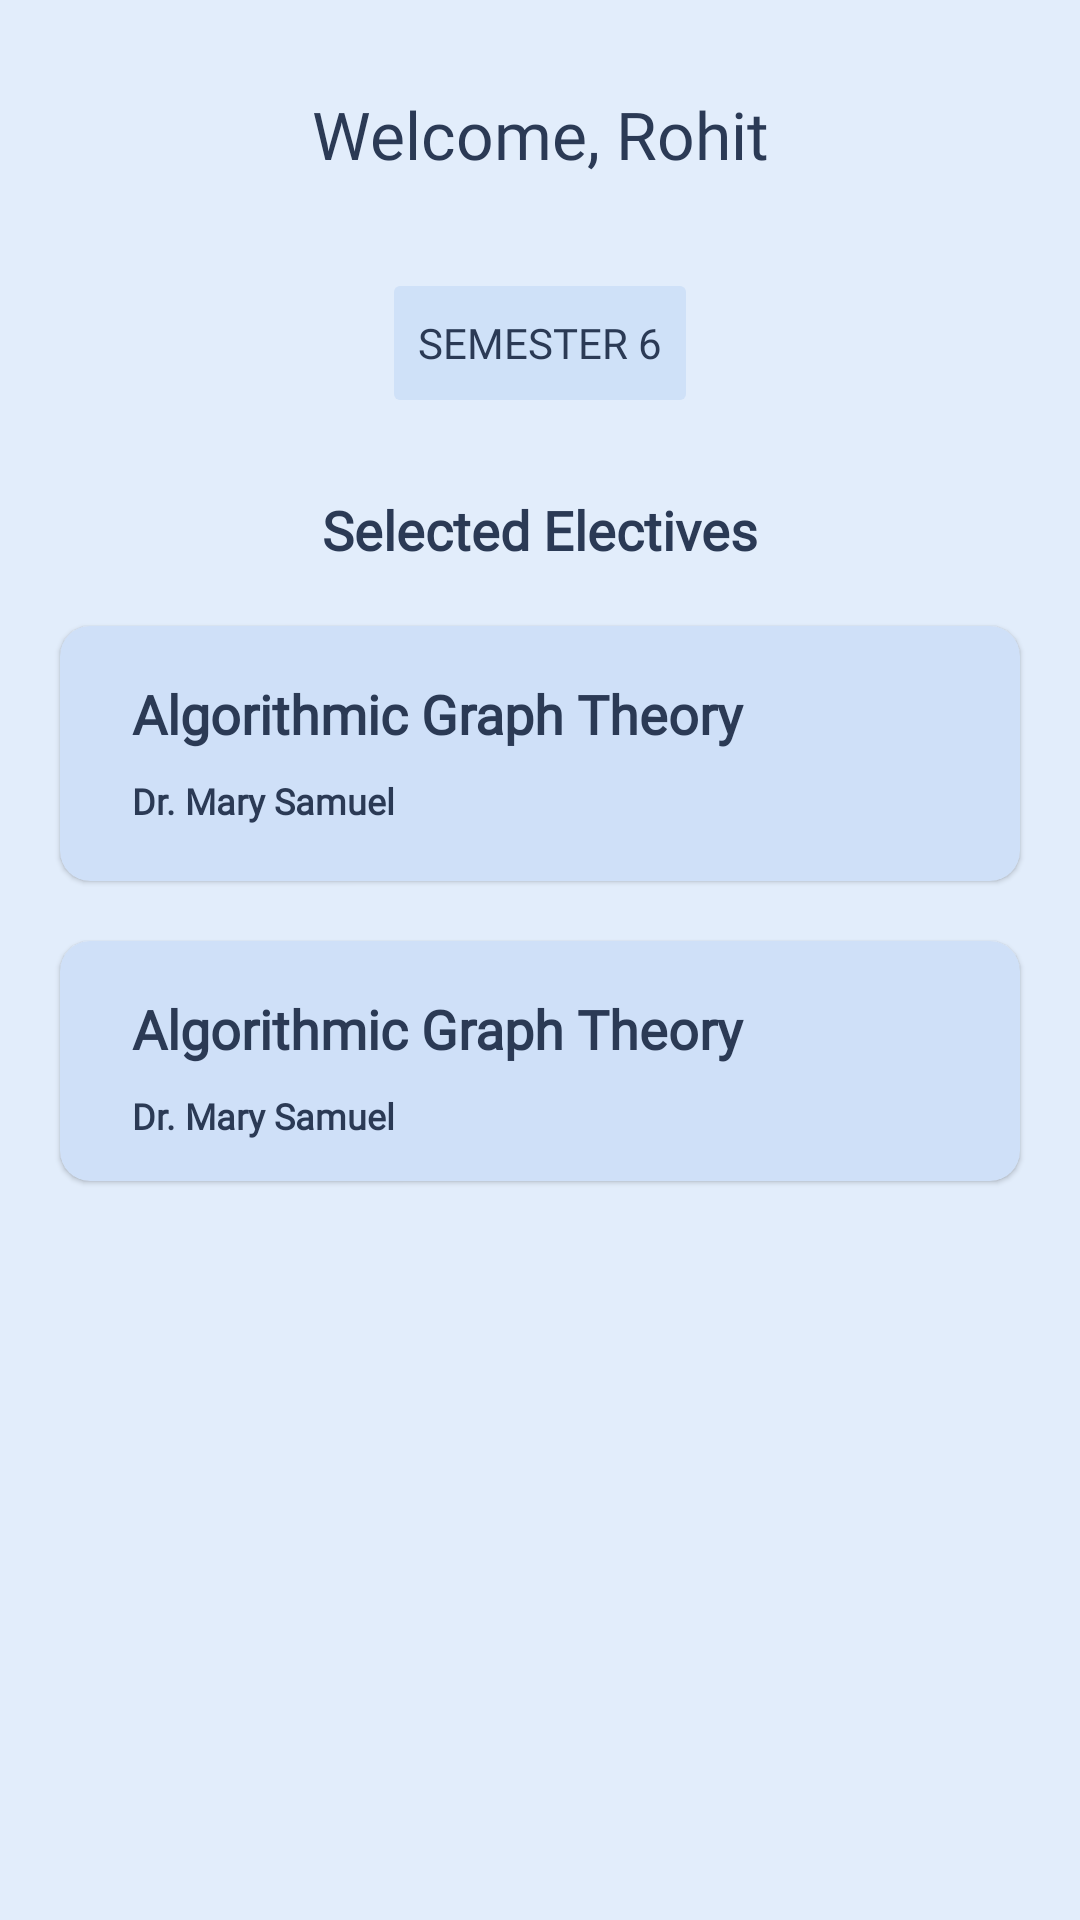

Layout XML and referenced resources for this Android screen:
<!-- AndroidManifest.xml: application theme Theme.ElectiveSelector -->
<!-- res/layout/fragment_selected_electives.xml -->
<?xml version="1.0" encoding="utf-8"?>
<androidx.constraintlayout.widget.ConstraintLayout
    xmlns:android="http://schemas.android.com/apk/res/android"
    xmlns:app="http://schemas.android.com/apk/res-auto"
    xmlns:tools="http://schemas.android.com/tools"
    android:layout_width="match_parent"
    android:layout_height="match_parent"
    android:background="#E2EDFB"
    tools:context=".fragments.SelectedElectives">

    <TextView
        android:id="@+id/greeting"
        android:layout_width="wrap_content"
        android:layout_height="wrap_content"
        android:layout_marginTop="30dp"
        android:fontFamily="@font/open_sans"
        android:text="Welcome, Rohit"
        android:textColor="#2B3A55"
        android:textSize="22sp"
        app:layout_constraintLeft_toLeftOf="parent"
        app:layout_constraintTop_toTopOf="parent"
        app:layout_constraintRight_toRightOf="parent"
        />

    <Button
        android:id="@+id/semBtn"
        android:layout_width="wrap_content"
        android:layout_height="50dp"
        android:layout_marginTop="30dp"
        android:backgroundTint="#CFE1F8"
        android:enabled="false"
        android:fontFamily="@font/open_sans"
        android:text="SEMESTER 6"
        android:textColor="#2B3A55"
        app:layout_constraintEnd_toEndOf="parent"
        app:layout_constraintHorizontal_bias="0.5"
        app:layout_constraintStart_toStartOf="parent"
        app:layout_constraintTop_toBottomOf="@+id/greeting" />


    <TextView
        android:id="@+id/selectedElectives"
        android:layout_width="wrap_content"
        android:layout_height="wrap_content"
        android:text="Selected Electives"
        android:layout_marginTop="25dp"
        android:textSize="18sp"
        android:textStyle="bold"
        android:textColor="#2B3A55"
        android:fontFamily="@font/open_sans"
        app:layout_constraintTop_toBottomOf="@+id/semBtn"
        app:layout_constraintLeft_toLeftOf="parent"
        app:layout_constraintRight_toRightOf="parent"
        />

    <com.google.android.material.card.MaterialCardView
        android:id="@+id/sub1card"
        android:layout_width="match_parent"
        android:layout_height="85dp"
        app:layout_constraintTop_toBottomOf="@+id/selectedElectives"
       android:layout_margin="20dp"
        app:layout_constraintEnd_toEndOf="parent"
        app:layout_constraintHorizontal_bias="0.5"
        app:layout_constraintStart_toStartOf="parent"
        android:backgroundTint="#CFE0F8"
        app:cardCornerRadius="10dp"

        >
        <TextView
            android:id="@+id/el1Title"
            android:layout_width="wrap_content"
            android:layout_height="wrap_content"
            android:text="Algorithmic Graph Theory"
            android:fontFamily="@font/open_sans"
            android:textStyle="bold"
            android:textColor="#2B3A55"
            android:textSize="18sp"
            android:layout_marginTop="17dp"
            android:layout_marginStart="24dp"
            />

        <TextView
            android:id="@+id/el1Faculty"
            android:layout_width="wrap_content"
            android:layout_height="wrap_content"
            android:text="Dr. Mary Samuel"
            android:fontFamily="@font/open_sans"
            android:textStyle="bold"
            android:textColor="#2B3A55"
            android:textSize="12sp"
            android:layout_marginTop="50dp"
            android:layout_marginStart="24dp"

            />

    </com.google.android.material.card.MaterialCardView>


    <com.google.android.material.card.MaterialCardView
        android:id="@+id/sub2card"
        android:layout_width="match_parent"
        android:layout_height="80dp"
        app:layout_constraintTop_toBottomOf="@+id/sub1card"
        android:layout_margin="20dp"
        app:layout_constraintEnd_toEndOf="parent"
        app:layout_constraintHorizontal_bias="0.5"
        app:layout_constraintStart_toStartOf="parent"
        android:backgroundTint="#CFE0F8"
        app:cardCornerRadius="10dp"
        >
        <TextView
            android:id="@+id/el2Title"
            android:layout_width="wrap_content"
            android:layout_height="wrap_content"
            android:text="Algorithmic Graph Theory"
            android:fontFamily="@font/open_sans"
            android:textStyle="bold"
            android:textColor="#2B3A55"
            android:textSize="18sp"
            android:layout_marginTop="17dp"
            android:layout_marginStart="24dp"
            />

        <TextView
            android:id="@+id/el2Faculty"
            android:layout_width="wrap_content"
            android:layout_height="wrap_content"
            android:text="Dr. Mary Samuel"
            android:fontFamily="@font/open_sans"
            android:textStyle="bold"
            android:textColor="#2B3A55"
            android:textSize="12sp"
            android:layout_marginTop="50dp"
            android:layout_marginStart="24dp"
            />

    </com.google.android.material.card.MaterialCardView>


    <com.google.android.material.card.MaterialCardView
        android:id="@+id/noSelected"
        android:layout_width="match_parent"
        android:layout_height="60dp"
        app:layout_constraintTop_toBottomOf="@+id/sub2card"
        android:layout_margin="20dp"
        app:layout_constraintEnd_toEndOf="parent"
        app:layout_constraintHorizontal_bias="0.5"
        app:layout_constraintStart_toStartOf="parent"
        android:backgroundTint="#CFE0F8"
        app:cardCornerRadius="10dp"
        android:visibility="gone"
        >
        <TextView
            android:layout_width="wrap_content"
            android:layout_height="wrap_content"
            android:layout_gravity="center"
            android:text="No Selected Electives"
            android:fontFamily="@font/open_sans"
            android:textStyle="bold"
            android:textColor="#2B3A55"
            android:textSize="20sp"
            />

    </com.google.android.material.card.MaterialCardView>

</androidx.constraintlayout.widget.ConstraintLayout>
<!-- resources referenced by this layout -->
<resources>
  <style name="Theme.ElectiveSelector" parent="Theme.MaterialComponents.DayNight.DarkActionBar">
          
          <item name="colorPrimary">#7985EE</item>
          <item name="colorPrimaryVariant">@color/purple_700</item>
          <item name="colorOnPrimary">@color/white</item>
          
          <item name="colorSecondary">@color/teal_200</item>
          <item name="colorSecondaryVariant">@color/teal_700</item>
          <item name="colorOnSecondary">@color/black</item>
          
          <item name="android:statusBarColor" tools:targetApi="l">@color/statusBarColor</item>
          
      </style>
  <color name="purple_700">#FF3700B3</color>
  <color name="white">#FFFFFFFF</color>
  <color name="teal_200">#FF03DAC5</color>
  <color name="teal_700">#FF018786</color>
  <color name="black">#FF000000</color>
  <color name="statusBarColor">#7885ee</color>
</resources>
